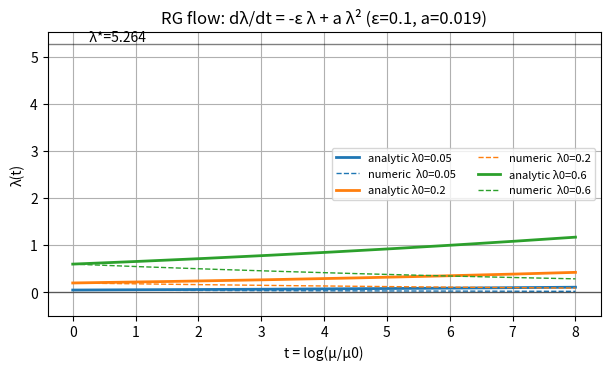

This figure's Python source:
"""Symbolic + numerical RG flow toy model (phi^4 in 4-eps).

Implements the one-loop beta function
    dλ/dt = -ε λ + a λ^2,   a = 3/(16π^2)
with t = log(μ/μ0). Produces reproducible plots and a small JSON summary.

Run:
    python -m experiments.symbolic_rg_flow --outdir outputs/rg
"""

from __future__ import annotations

from dataclasses import dataclass
from pathlib import Path
import argparse
import json
import math

import numpy as np
import sympy as sp
from scipy.integrate import solve_ivp
import matplotlib.pyplot as plt
A_DEFAULT = 3.0 / (16.0 * math.pi**2)


@dataclass(frozen=True)
class RGModel:
    eps: float = 0.1
    a: float = A_DEFAULT

    def beta(self, lam: float) -> float:
        return -self.eps * lam + self.a * lam * lam

    def fixed_points(self) -> tuple[float, float]:
        return (0.0, 0.0 if self.a == 0 else self.eps / self.a)
def symbolic_derivation(eps: float, a: float) -> dict[str, str]:
    """Return SymPy expressions (as strings) for beta, fixed points, and λ(t)."""
    t = sp.Symbol("t", real=True)
    lam = sp.Function("lam")
    eps_s = sp.Symbol("eps", real=True)
    a_s = sp.Symbol("a", real=True)

    ode = sp.Eq(sp.Derivative(lam(t), t), -eps_s * lam(t) + a_s * lam(t) ** 2)
    sol = sp.dsolve(ode)
    rhs = sp.simplify(sol.rhs)

    # Express in terms of an initial condition lam0 at t=0
    lam0 = sp.Symbol("lam0", real=True)
    C1 = sp.Symbol("C1")
    rhs_ic = sp.simplify(rhs.subs(C1, 1 / lam0 - a_s / eps_s))
    rhs_ic = sp.simplify(rhs_ic.subs({eps_s: eps, a_s: a}))

    beta = sp.simplify(-eps_s * sp.Symbol("λ") + a_s * sp.Symbol("λ") ** 2)
    fp = sp.solve(sp.Eq(beta, 0), sp.Symbol("λ"))

    return {
        "ode": str(ode),
        "solution_general": str(rhs),
        "solution_ic": str(rhs_ic),
        "beta": str(beta),
        "fixed_points": str(fp),
        "latex_solution_ic": sp.latex(rhs_ic),
    }
def analytic_lambda(t: np.ndarray, lam0: float, eps: float, a: float) -> np.ndarray:
    """Closed-form solution for dλ/dt = -ε λ + a λ^2 with λ(0)=λ0."""
    t = np.asarray(t, dtype=float)
    if abs(eps) < 1e-14:
        # dλ/dt = a λ^2 => 1/λ(t) = 1/λ0 - a t
        return 1.0 / (1.0 / lam0 - a * t)
    expm = np.exp(-eps * t)
    denom = (1.0 / lam0 - a / eps) * expm + a / eps
    return 1.0 / denom


def integrate_numeric(model: RGModel, lam0: float, t_span: tuple[float, float], n: int = 400):
    t_eval = np.linspace(t_span[0], t_span[1], n)
    sol = solve_ivp(lambda tt, y: model.beta(float(y[0])), t_span, [lam0], t_eval=t_eval, rtol=1e-9, atol=1e-12)
    return sol.t, sol.y[0]
def plot_flows(outdir: Path, model: RGModel, lam0_list: list[float], tmax: float) -> dict:
    outdir.mkdir(parents=True, exist_ok=True)
    plt.rcParams.update({
        "figure.dpi": 130,
        "savefig.dpi": 130,
        "axes.grid": True,
        "font.size": 10,
    })

    t_span = (0.0, float(tmax))
    t = np.linspace(*t_span, 600)

    fig, ax = plt.subplots(figsize=(6.2, 3.8))
    for lam0 in lam0_list:
        lam_a = analytic_lambda(t, lam0, model.eps, model.a)
        tn, lam_n = integrate_numeric(model, lam0, t_span)
        ax.plot(t, lam_a, lw=2, label=f"analytic λ0={lam0:g}")
        ax.plot(tn, lam_n, lw=1, ls="--", color=ax.lines[-1].get_color(), label=f"numeric  λ0={lam0:g}")

    fp0, fp1 = model.fixed_points()
    ax.axhline(fp0, color="k", lw=1, alpha=0.5)
    if fp1 != fp0:
        ax.axhline(fp1, color="k", lw=1, alpha=0.5)
        ax.text(0.02 * tmax, fp1, f"  λ*={fp1:.4g}", va="bottom")

    ax.set_xlabel("t = log(μ/μ0)")
    ax.set_ylabel("λ(t)")
    ax.set_title(f"RG flow: dλ/dt = -ε λ + a λ² (ε={model.eps:g}, a={model.a:.4g})")
    ax.set_ylim(bottom=min(-0.5, np.nanmin([ax.get_ylim()[0]])))
    ax.legend(ncol=2, fontsize=8, frameon=True)

    png = outdir / "rg_flow.png"
    fig.tight_layout()
    fig.savefig(png)
    plt.close(fig)

    return {"plot": str(png), "fixed_points": [fp0, fp1]}
def main(argv: list[str] | None = None) -> int:
    ap = argparse.ArgumentParser(description=__doc__)
    ap.add_argument("--eps", type=float, default=0.1, help="epsilon in 4-eps (default: 0.1)")
    ap.add_argument("--a", type=float, default=A_DEFAULT, help="one-loop coefficient a (default: 3/(16π²))")
    ap.add_argument("--tmax", type=float, default=8.0, help="max RG time (default: 8)")
    ap.add_argument("--lam0", type=float, nargs="*", default=[0.05, 0.2, 0.6], help="initial λ values")
    ap.add_argument("--outdir", type=Path, default=Path("outputs/rg_flow"), help="output directory")
    args = ap.parse_args(argv)

    model = RGModel(eps=args.eps, a=args.a)
    sym = symbolic_derivation(args.eps, args.a)
    res = plot_flows(args.outdir, model, list(args.lam0), args.tmax)

    payload = {
        "model": {"eps": model.eps, "a": model.a},
        "symbolic": sym,
        "results": res,
        "lam0": list(args.lam0),
        "tmax": args.tmax,
    }
    jpath = args.outdir / "rg_flow_summary.json"
    jpath.write_text(json.dumps(payload, indent=2, sort_keys=True), encoding="utf-8")

    print(f"WROTE {res['plot']}")
    print(f"WROTE {jpath}")
    print("LATEX λ(t) =", sym["latex_solution_ic"])
    return 0


if __name__ == "__main__":
    raise SystemExit(main())
